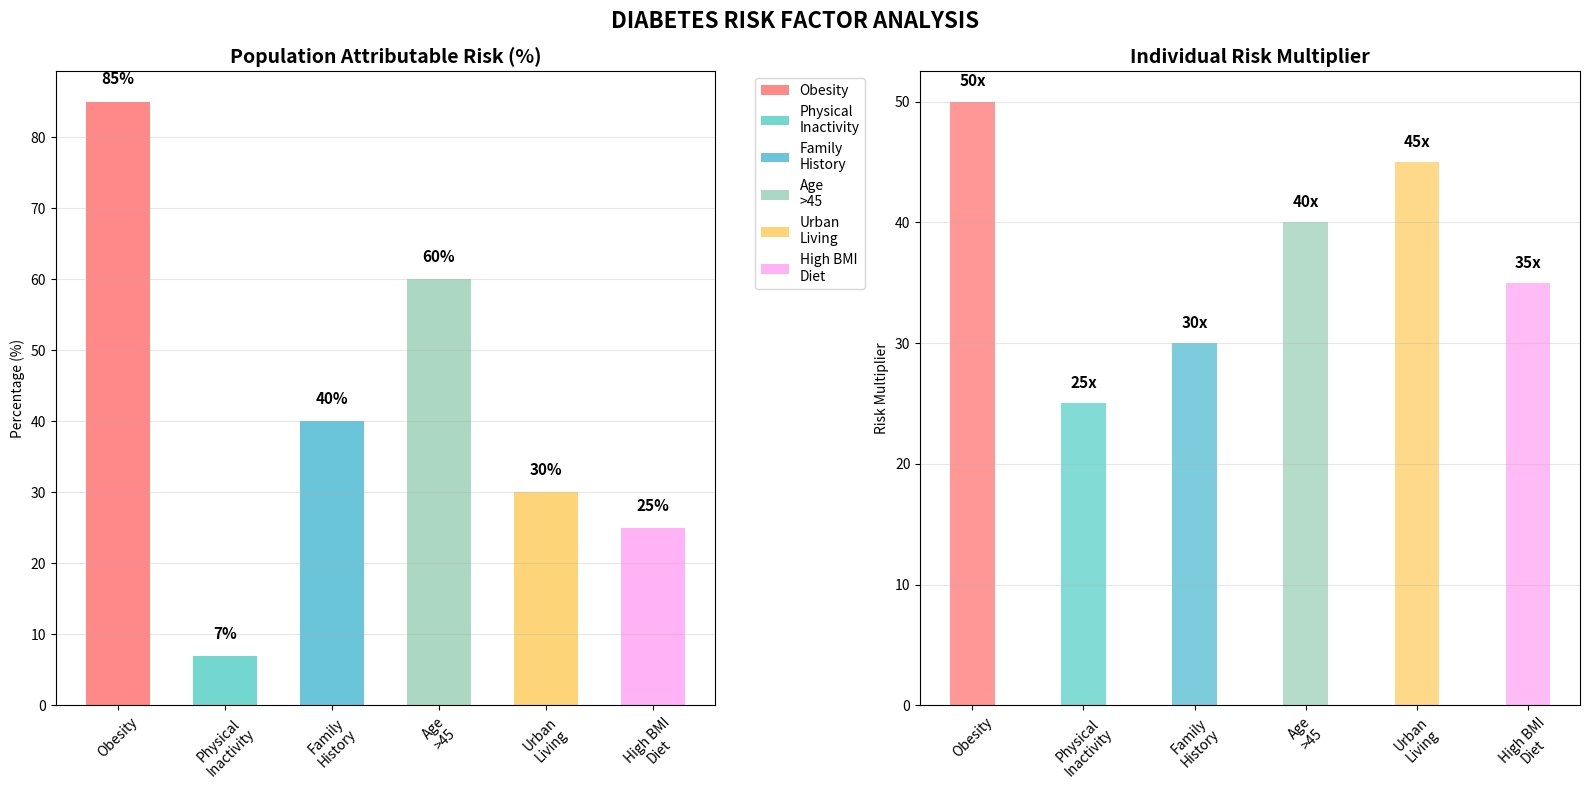

Source code (Python): (Note: this script raises an exception after producing the figure.)
import matplotlib.pyplot as plt
import numpy as np

# Risk factor data
categories = ['Obesity', 'Physical\nInactivity', 'Family\nHistory', 'Age\n>45', 'Urban\nLiving', 'High BMI\nDiet']
outer_values = [85, 7, 40, 60, 30, 25]  # Population attributable risk (%)
inner_values = [50, 25, 30, 40, 45, 35]  # Individual risk multiplier

# Colors for different categories
colors = ['#FF6B6B', '#4ECDC4', '#45B7D1', '#96CEB4', '#FECA57', '#FF9FF3']

# Create figure with polar plot
fig, (ax1, ax2) = plt.subplots(1, 2, figsize=(16, 8))
fig.suptitle('DIABETES RISK FACTOR ANALYSIS', fontsize=16, fontweight='bold')

# Population Attributable Risk - Outer ring
ax1.bar(categories, outer_values, color=colors, alpha=0.8, width=0.6)
ax1.set_title('Population Attributable Risk (%)', fontsize=14, fontweight='bold')
ax1.set_ylabel('Percentage (%)')
ax1.grid(True, alpha=0.3, axis='y')

for i, v in enumerate(outer_values):
    ax1.text(i, v + 2, f'{v}%', ha='center', va='bottom', fontweight='bold', fontsize=11)

# Risk Multiplier - Inner circle
bars = ax2.bar(categories, inner_values, color=colors, alpha=0.7, width=0.4)
ax2.set_title('Individual Risk Multiplier', fontsize=14, fontweight='bold')
ax2.set_ylabel('Risk Multiplier')
ax2.grid(True, alpha=0.3, axis='y')

for bar, value in zip(bars, inner_values):
    ax2.text(bar.get_x() + bar.get_width()/2, bar.get_height() + 1,
             f'{value}x', ha='center', va='bottom', fontweight='bold', fontsize=11)

# Rotate x-axis labels
ax1.tick_params(axis='x', rotation=45)
ax2.tick_params(axis='x', rotation=45)

# Add legend
legend_elements = [plt.Rectangle((0,0),1,1, facecolor=color, alpha=0.8)
                  for color in colors]
ax1.legend(legend_elements, categories, bbox_to_anchor=(1.05, 1), loc='upper left')

plt.tight_layout()
plt.savefig('TLM_Diabetes_Mellitus/visualizations/risk_factor_diagram.png', dpi=300, bbox_inches='tight', pad_inches=0.5)
plt.close()

print("Risk factor diagram saved as risk_factor_diagram.png")
